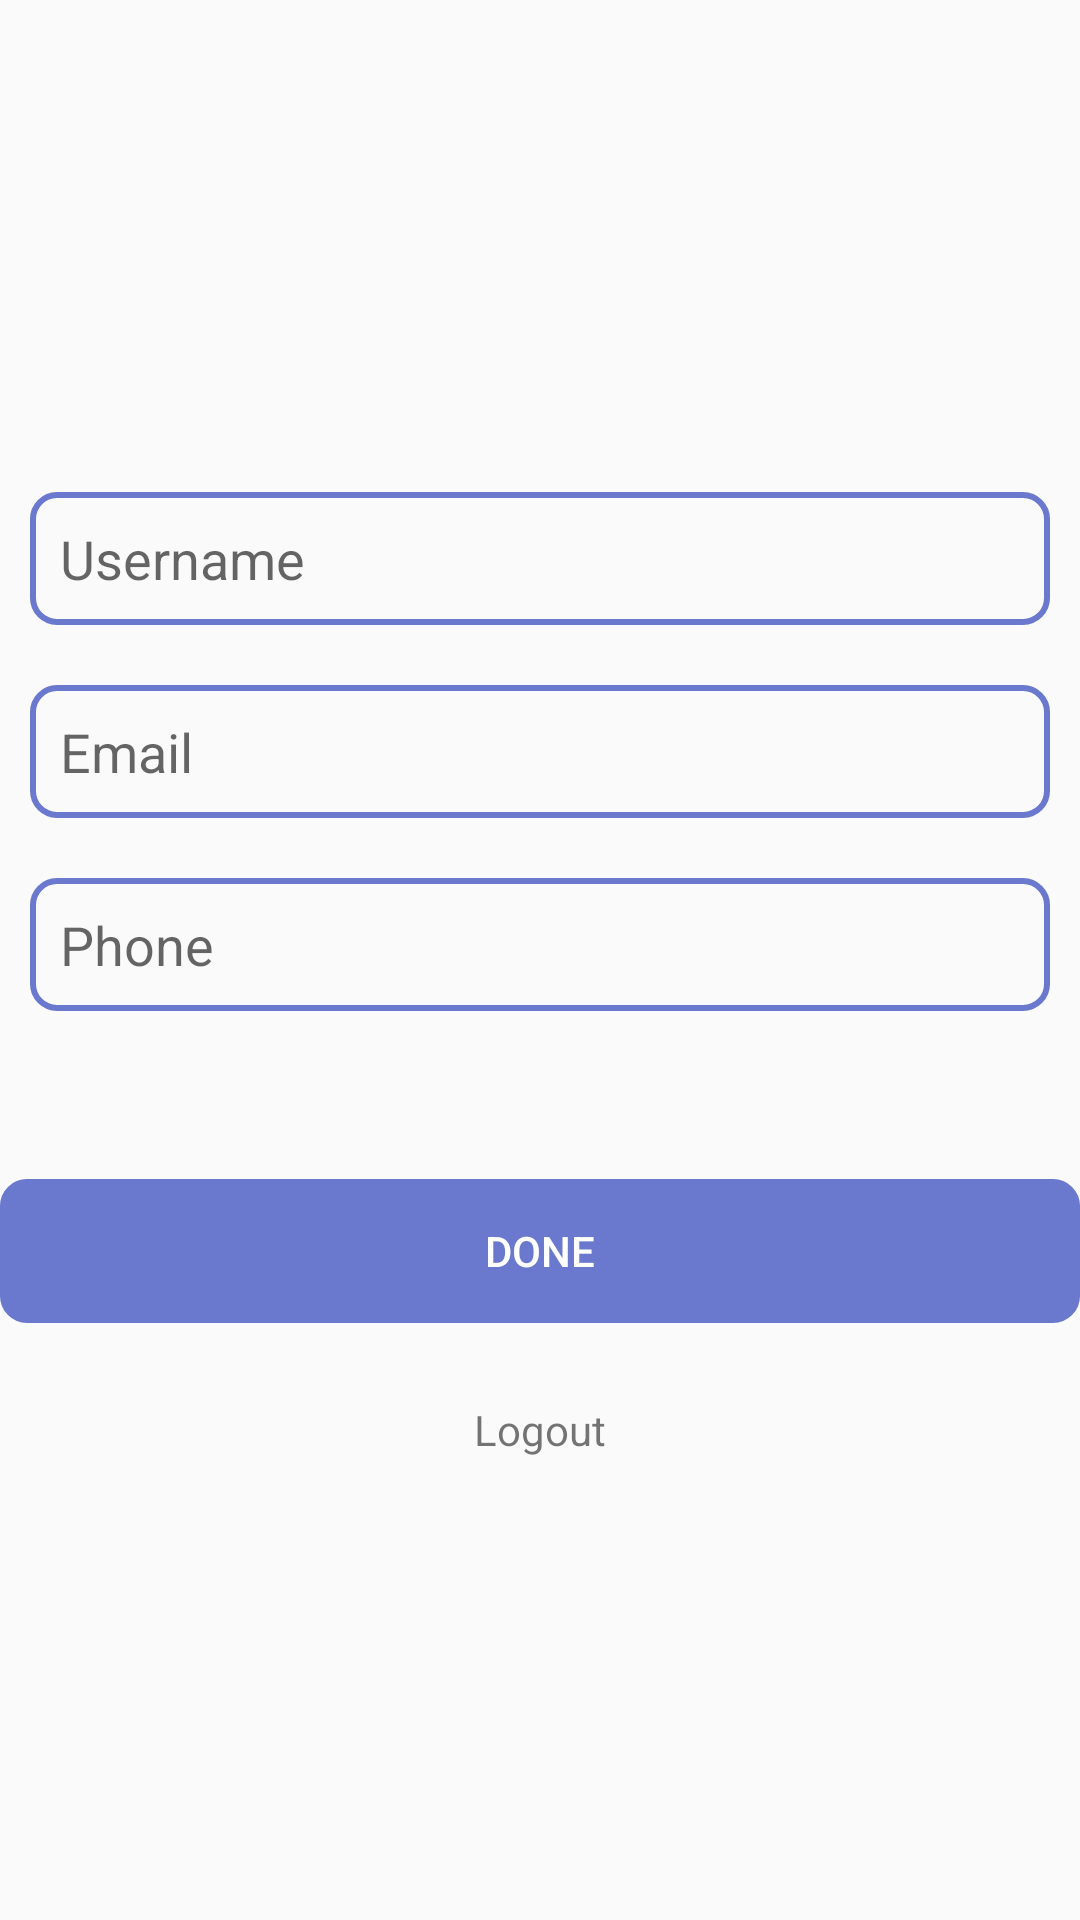

Here is an Android app screen rendered from its layout file. Give the layout XML and the strings, colors and styles it references.
<!-- AndroidManifest.xml: application theme Theme.Notes -->
<!-- res/layout/activity_profile.xml -->
<?xml version="1.0" encoding="utf-8"?>
<LinearLayout xmlns:android="http://schemas.android.com/apk/res/android"
    xmlns:tools="http://schemas.android.com/tools"
    android:layout_width="match_parent"
    android:layout_height="match_parent"
    android:orientation="vertical"
    android:gravity="center"
    android:layout_margin="20dp">

    <EditText
        android:layout_width="match_parent"
        android:layout_height="wrap_content"
        android:padding="10dp"
        android:hint="Username"
        android:layout_margin="10dp"
        android:editable="false"
        android:background="@drawable/search_design"
        android:id="@+id/profile_username" />

    <EditText
        android:layout_width="match_parent"
        android:layout_height="wrap_content"
        android:padding="10dp"
        android:hint="Email"
        android:layout_margin="10dp"
        android:background="@drawable/search_design"
        android:editable="false"
        android:id="@+id/profile_email"
        />
    <EditText
        android:layout_width="match_parent"
        android:layout_height="wrap_content"
        android:padding="10dp"
        android:hint="Phone"
        android:layout_margin="10dp"
        android:background="@drawable/search_design"
        android:editable="false"
        android:id="@+id/profile_phone"
        />



    <LinearLayout
        android:layout_width="match_parent"
        android:layout_height="100dp"
        android:gravity="center_vertical"
        android:layout_marginTop="20dp"
        android:orientation="vertical">
        <Button
            android:layout_width="match_parent"
            android:layout_height="wrap_content"
            android:textColor="@color/white"
            android:backgroundTint="@color/ColorPrimary"
            android:background="@drawable/search_design"
            android:text="Done"
            android:id="@+id/profle_update_btn"/>

    </LinearLayout>

    <TextView
        android:layout_width="wrap_content"
        android:layout_height="wrap_content"
        android:text="Logout"
        android:id="@+id/logout_btn"/>



</LinearLayout>
<!-- resources referenced by this layout -->
<resources>
  <color name="ColorPrimary">#6A79CD</color>
  <color name="white">#FFFFFFFF</color>
  <!-- drawable search_design (drawable) -->
  <?xml version="1.0" encoding="utf-8"?>
  <shape xmlns:android="http://schemas.android.com/apk/res/android"
      android:shape="rectangle">
      <stroke
          android:width="2dp"
          android:color="@color/ColorPrimary"/>
      <corners
          android:radius="8dp"/>
  </shape>
  <style name="Theme.Notes" parent="Base.Theme.Notes" />
  <style name="Base.Theme.Notes" parent="Theme.AppCompat.DayNight">
          
           <item name="colorPrimary">@color/ColorPrimary</item>
           <item name="colorPrimaryDark">@color/ColorPrimaryDark</item>
           <item name="colorAccent">@color/ColorAccent</item>
  
      </style>
  <color name="ColorPrimaryDark">#4658CE</color>
  <color name="ColorAccent">#FF4081</color>
</resources>
